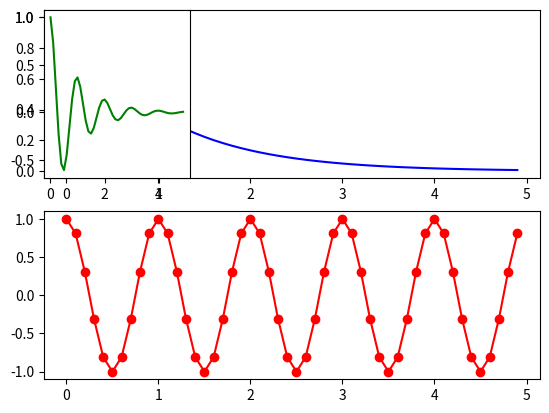

Reproduce this figure in Python.
# Try running this program.
# Then change it to generate another subplot with the product of y1 and y2.

import numpy as np
import matplotlib.pyplot as plt

plt.figure(1)

t = np.arange(0.0, 5.0, 0.1)  # try printing t
print(t)
plt.subplot(2, 1, 1)
y1 = np.exp(-t)
plt.plot(t, y1, 'b')  # try 'g' or 'bo' or 'k+'

plt.subplot(2, 1, 2)
y2 = np.cos(2*np.pi*t)
plt.plot(t, y2, 'ro-')


plt.subplot(2, 3, 1)
y3 = y1*y2
plt.plot(t, y3, 'g-')

plt.show()

